Run: headless pygame with SDL's dummy video driver; simulated clock (each Clock.tick advances the game by its frame time, no real sleeping); random seed 0; keys injected as events and as key.get_pressed() state; no mouse input.
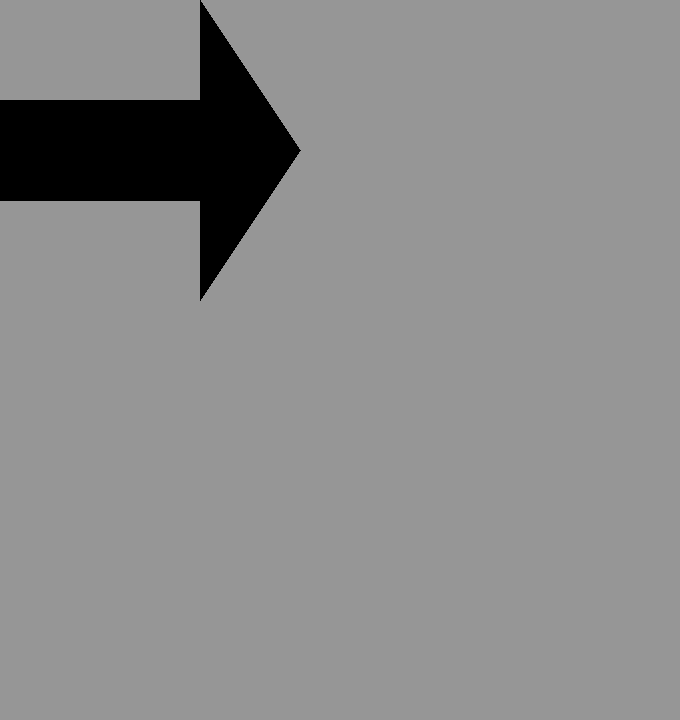
Frame 1 of 4 · flips 1–60 · no input
Frame 2 of 4 · flips 61–180 · tapped SPACE, RETURN · held RIGHT (→), D · screen unchanged from frame 1, image omitted
Frame 3 of 4 · flips 181–300 · held DOWN (↓), S · screen unchanged from frame 2, image omitted
Frame 4 of 4 · flips 301–420 · held LEFT (←), A, UP (↑), W · screen unchanged from frame 3, image omitted

The pygame program that drew these frames:

import pygame
from pygame.locals import *
import sys
pygame.init()
width, height = 680,720
screen = pygame.display.set_mode((width,height))
while True:
    screen.fill((150, 150, 150))
    for event in pygame.event.get():
        if event.type == QUIT:
            pygame.quit()
            sys.exit()

    pygame.draw.polygon(screen, (0, 0, 0),((0, 100), (0, 200), (200, 200), (200, 300), (300, 150), (200, 0), (200, 100)))

    pygame.display.update()

pygame.quit()
